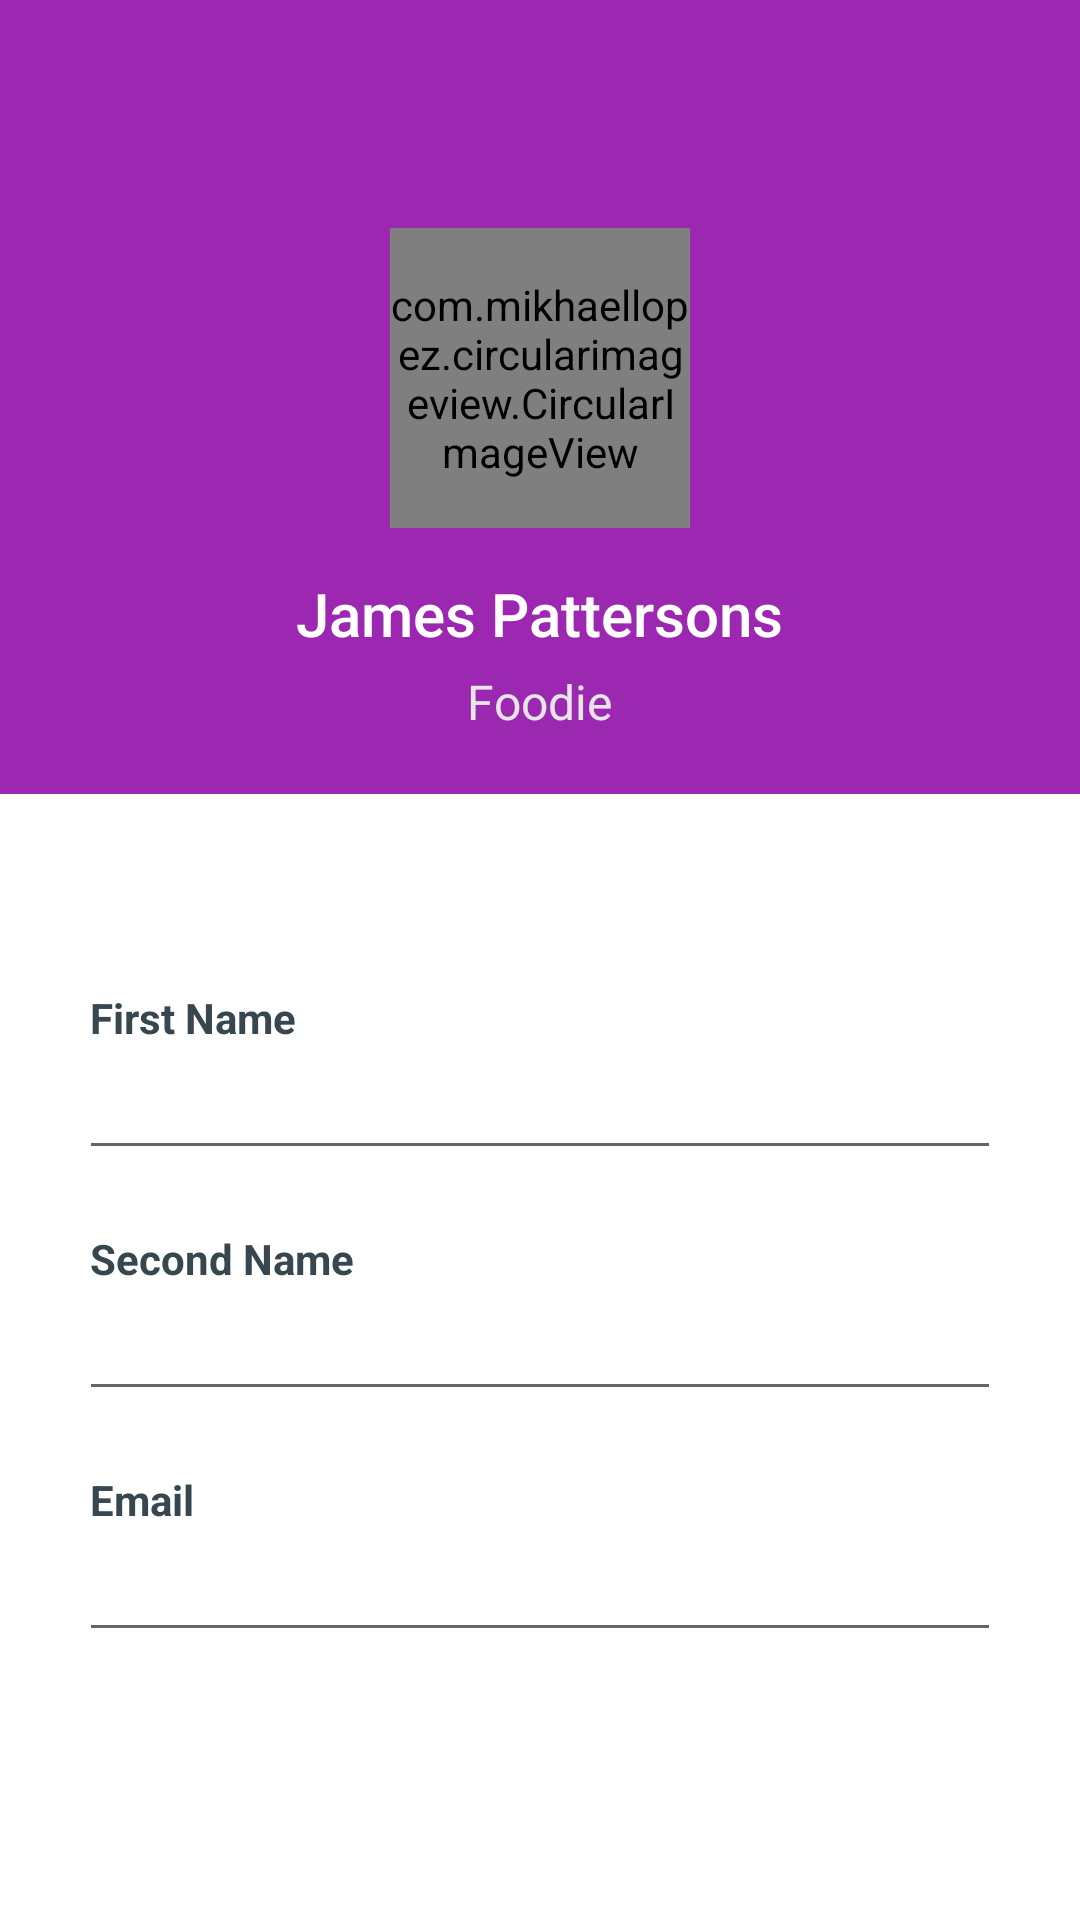

The Android layout XML behind this screen, and the referenced resources:
<!-- AndroidManifest.xml: application theme Theme.Munchies -->
<!-- res/layout/activity_profile.xml -->
<?xml version="1.0" encoding="utf-8"?>
<LinearLayout xmlns:android="http://schemas.android.com/apk/res/android"
    xmlns:app="http://schemas.android.com/apk/res-auto"
    xmlns:tools="http://schemas.android.com/tools"
    android:layout_width="match_parent"
    android:layout_height="match_parent"
    android:background="@android:color/white"
    android:fitsSystemWindows="true"
    android:orientation="vertical"
    tools:context=".ProfileActivity">

    <androidx.appcompat.widget.Toolbar
        android:id="@+id/toolbar"
        android:layout_width="match_parent"
        android:layout_height="?attr/actionBarSize"
        android:background="?attr/colorPrimary"
        android:theme="@style/ThemeOverlay.AppCompat.Dark.ActionBar"
        app:contentInsetStartWithNavigation="0dp"
        app:popupTheme="@style/ThemeOverlay.AppCompat.Light" />

    <androidx.core.widget.NestedScrollView
        android:id="@+id/nested_content"
        android:layout_width="match_parent"
        android:layout_height="match_parent"
        android:clipToPadding="false"
        android:scrollbars="none"
        android:scrollingCache="true"
        app:layout_behavior="@string/appbar_scrolling_view_behavior">

        <LinearLayout
            android:layout_width="match_parent"
            android:layout_height="wrap_content"
            android:layout_centerInParent="true"
            android:orientation="vertical">

            <LinearLayout
                android:layout_width="match_parent"
                android:layout_height="wrap_content"
                android:layout_gravity="top"
                android:background="?attr/colorPrimary"
                android:gravity="center_horizontal"
                android:orientation="vertical"
                android:padding="@dimen/spacing_mlarge">

                <com.mikhaellopez.circularimageview.CircularImageView
                    android:id="@+id/image"
                    android:layout_width="100dp"
                    android:layout_height="100dp"
                    android:src="@drawable/elmo"
                    app:civ_shadow="true"
                    app:civ_shadow_radius="0"
                    app:civ_border="true"
                    app:civ_border_width="3dp" />

                <TextView
                    android:layout_width="wrap_content"
                    android:layout_height="wrap_content"
                    android:layout_marginTop="@dimen/spacing_large"
                    android:text="James Pattersons"
                    android:textAppearance="@style/Base.TextAppearance.AppCompat.Title"
                    android:textColor="@android:color/white" />

                <TextView
                    android:layout_width="wrap_content"
                    android:layout_height="wrap_content"
                    android:layout_marginTop="@dimen/spacing_medium"
                    android:text="Foodie"
                    android:textAppearance="@style/Base.TextAppearance.AppCompat.Subhead"
                    android:textColor="@color/grey_10" />

            </LinearLayout>

            <LinearLayout
                android:layout_width="330dp"
                android:layout_height="match_parent"
                android:layout_marginStart="@dimen/spacing_large"
                android:layout_marginEnd="@dimen/spacing_xlarge"
                android:orientation="vertical"
                android:padding="@dimen/spacing_large">

                <View
                    android:layout_width="0dp"
                    android:layout_height="@dimen/spacing_xxlarge" />

                <TextView
                    android:layout_width="wrap_content"
                    android:layout_height="wrap_content"
                    android:text="First Name"
                    android:textAlignment="center"
                    android:textAppearance="@style/Base.TextAppearance.AppCompat.Small"
                    android:textColor="@color/blue_grey_800"
                    android:textStyle="bold" />

                <EditText
                    android:id="@+id/editTextFirstName"
                    android:layout_width="match_parent"
                    android:layout_height="wrap_content"
                    android:layout_marginLeft="-4dp"
                    android:layout_marginRight="-4dp"
                    android:ems="10"
                    android:inputType="text"
                    android:maxLength="50"
                    android:maxLines="1"
                    android:singleLine="true"
                    android:textColor="@color/blue_grey_300"/>

                <View
                    android:layout_width="0dp"
                    android:layout_height="@dimen/spacing_mlarge" />

                <TextView
                    android:layout_width="wrap_content"
                    android:layout_height="wrap_content"
                    android:text="Second Name"
                    android:textAlignment="center"
                    android:textAppearance="@style/Base.TextAppearance.AppCompat.Small"
                    android:textColor="@color/blue_grey_800"
                    android:textStyle="bold" />

                <EditText
                    android:id="@+id/editTextSecondName"
                    android:layout_width="match_parent"
                    android:layout_height="wrap_content"
                    android:layout_marginLeft="-4dp"
                    android:layout_marginRight="-4dp"
                    android:ems="10"
                    android:inputType="text"
                    android:maxLength="50"
                    android:maxLines="1"
                    android:singleLine="true"
                    android:textColor="@color/blue_grey_300"/>

                <View
                    android:layout_width="0dp"
                    android:layout_height="@dimen/spacing_mlarge"/>

                <TextView
                    android:layout_width="wrap_content"
                    android:layout_height="wrap_content"
                    android:text="Email"
                    android:textAlignment="center"
                    android:textAppearance="@style/Base.TextAppearance.AppCompat.Small"
                    android:textColor="@color/blue_grey_800"
                    android:textStyle="bold" />

                <EditText
                    android:id="@+id/editTextEmailAddress"
                    android:layout_width="match_parent"
                    android:layout_height="wrap_content"
                    android:layout_marginLeft="-4dp"
                    android:layout_marginRight="-4dp"
                    android:ems="10"
                    android:inputType="textEmailAddress"
                    android:maxLength="50"
                    android:maxLines="1"
                    android:singleLine="true"
                    android:textColor="@color/blue_grey_300"/>

                <View
                    android:layout_width="0dp"
                    android:layout_height="@dimen/spacing_mlarge" />

            </LinearLayout>

        </LinearLayout>

    </androidx.core.widget.NestedScrollView>

</LinearLayout>
<!-- resources referenced by this layout -->
<resources>
  <color name="blue_grey_300">#90A4AE</color>
  <color name="blue_grey_800">#37474F</color>
  <color name="grey_10">#e6e6e6</color>
  <dimen name="spacing_large">15dp</dimen>
  <dimen name="spacing_medium">5dp</dimen>
  <dimen name="spacing_mlarge">20dp</dimen>
  <dimen name="spacing_xlarge">35dp</dimen>
  <dimen name="spacing_xxlarge">50dp</dimen>
  <style name="Theme.Munchies" parent="Theme.MaterialComponents.DayNight.NoActionBar">
          
          <item name="colorPrimary">@color/purple_500</item>
          <item name="colorPrimaryVariant">@color/purple_700</item>
          <item name="colorOnPrimary">@color/white</item>
          
          <item name="colorSecondary">@color/teal_200</item>
          <item name="colorSecondaryVariant">@color/teal_700</item>
          <item name="colorOnSecondary">@color/black</item>
          
  
          
      </style>
  <color name="purple_500">#9C27B0</color>
  <color name="purple_700">#7B1FA2</color>
  <color name="white">#FFFFFFFF</color>
  <color name="teal_200">#80CBC4</color>
  <color name="teal_700">#00796B</color>
  <color name="black">#FF000000</color>
</resources>
